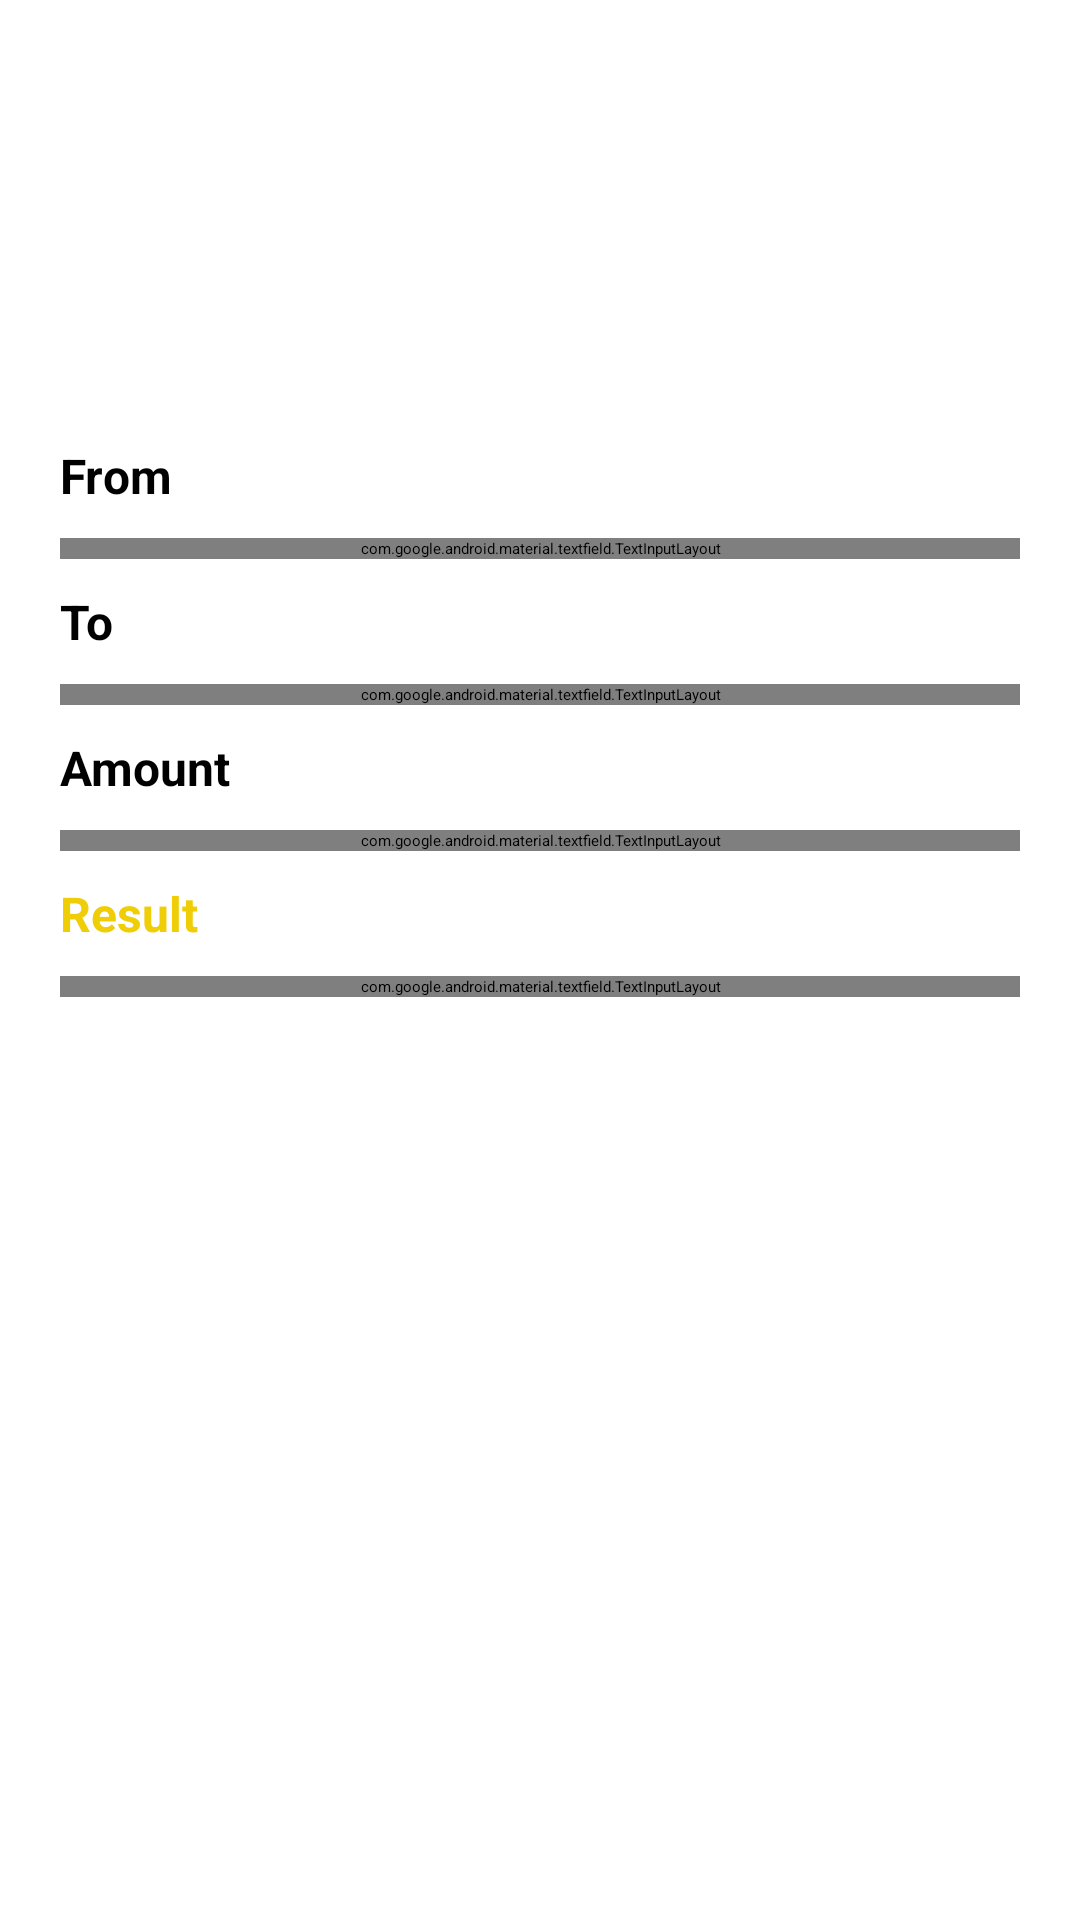

Reconstruct the res/layout file that produces this screen, plus the resources it refers to.
<!-- AndroidManifest.xml: application theme Theme.CurrencyConverter -->
<!-- res/layout/activity_main2.xml -->
<?xml version="1.0" encoding="utf-8"?>
<RelativeLayout xmlns:android="http://schemas.android.com/apk/res/android"
    xmlns:app="http://schemas.android.com/apk/res-auto"
    xmlns:tools="http://schemas.android.com/tools"
    android:layout_width="match_parent"
    android:layout_height="wrap_content"
    tools:context=".MainActivity"
    >

    <TextView
        android:visibility="invisible"
        android:layout_width="200dp"
        android:layout_height="wrap_content"
        android:text="@string/currency_converter"
        android:textColor="@color/black"
        android:textStyle="bold"
        android:textSize="43sp"
        android:layoutDirection="ltr"
        android:layout_marginStart="20dp"
        android:layout_marginTop="20dp"
        android:id="@+id/text_Title"
        />


    <LinearLayout
        android:id="@+id/layout1"
        android:layout_below="@id/text_Title"
        android:layout_width="match_parent"
        android:layout_height="wrap_content"
        android:orientation="vertical">

        <TextView
            android:layout_width="wrap_content"
            android:layout_height="wrap_content"
            android:text="@string/from"
            android:textSize="16dp"
            android:textStyle="bold"
            android:layout_marginTop="20dp"
            android:layout_marginStart="20dp"
            />

        <com.google.android.material.textfield.TextInputLayout
            android:layout_width="match_parent"
            android:layout_height="wrap_content"
            android:layout_marginLeft="20dp"
            android:layout_marginRight="20dp"
            android:layout_marginTop="10dp"
            style="@style/Widget.MaterialComponents.TextInputLayout.OutlinedBox.ExposedDropdownMenu"
            android:hint="@string/select_country"
            app:startIconDrawable="@drawable/icon_flag"
            >

            <AutoCompleteTextView
                android:id="@+id/from_currency_menu"
                android:layout_width="match_parent"
                android:layout_height="wrap_content"
                android:inputType="none"
                android:text="@string/select_currency">
            </AutoCompleteTextView>

        </com.google.android.material.textfield.TextInputLayout>

        <TextView
            android:layout_width="wrap_content"
            android:layout_height="wrap_content"
            android:text="@string/to"
            android:textSize="16sp"
            android:textStyle="bold"
            android:layout_marginStart="20dp"
            android:layout_marginTop="10dp"/>

        <com.google.android.material.textfield.TextInputLayout
            android:layout_width="match_parent"
            android:layout_height="wrap_content"
            android:layout_marginTop="10dp"
            android:layout_marginRight="20dp"
            android:layout_marginLeft="20dp"
            android:hint="@string/select_country"
            app:startIconDrawable="@drawable/icon_flag"
            style="@style/Widget.MaterialComponents.TextInputLayout.OutlinedBox.ExposedDropdownMenu">

            <AutoCompleteTextView
                android:id="@+id/to_currency_menu"
                android:layout_width="match_parent"
                android:layout_height="wrap_content"
                android:inputType="none"
                android:text="@string/select_currency">

            </AutoCompleteTextView>
        </com.google.android.material.textfield.TextInputLayout>


        <TextView
            android:layout_width="wrap_content"
            android:layout_height="wrap_content"
            android:text="@string/amount"

            android:textSize="16sp"
            android:textStyle="bold"
            android:layout_marginStart="20dp"
            android:layout_marginTop="10dp"/>

        <com.google.android.material.textfield.TextInputLayout
            android:layout_width="match_parent"
            android:layout_height="wrap_content"
            android:layout_marginTop="10dp"
            android:layout_marginRight="20dp"
            android:layout_marginLeft="20dp"
            android:hint="@string/Amount"
            style="@style/Widget.MaterialComponents.TextInputLayout.OutlinedBox">

            <com.google.android.material.textfield.TextInputEditText
                android:id="@+id/amount_edit_text"
                android:layout_width="match_parent"
                android:layout_height="wrap_content"
                android:text=""
                android:inputType="number"/>

        </com.google.android.material.textfield.TextInputLayout>


        <TextView
            android:layout_width="wrap_content"
            android:layout_height="wrap_content"
            android:text="@string/result"

            android:textColor="@color/yellow"
            android:textSize="16sp"
            android:textStyle="bold"
            android:layout_marginStart="20dp"
            android:layout_marginTop="10dp"/>

        <com.google.android.material.textfield.TextInputLayout
            android:layout_width="match_parent"
            android:layout_height="wrap_content"
            android:layout_marginTop="10dp"
            android:layout_marginRight="20dp"
            android:layout_marginLeft="20dp"
            android:hint="@string/converted_amount"
            style="@style/Widget.MaterialComponents.TextInputLayout.OutlinedBox">

            <com.google.android.material.textfield.TextInputEditText
                android:id="@+id/result_text"
                android:layout_width="match_parent"
                android:layout_height="wrap_content"
                android:enabled="false"/>
        </com.google.android.material.textfield.TextInputLayout>

    </LinearLayout>
</RelativeLayout>
<!-- resources referenced by this layout -->
<resources>
  <color name="black">#FF000000</color>
  <color name="yellow">#EFCD07</color>
  <string name="Amount">amount</string>
  <string name="amount">Amount</string>
  <string name="converted_amount">Converted Amount</string>
  <string name="currency_converter">Currency Converter</string>
  <string name="from">From</string>
  <string name="result">Result</string>
  <string name="select_country">Select Country</string>
  <string name="select_currency">Select Currency</string>
  <string name="to">To</string>
  <style name="Theme.CurrencyConverter" parent="Theme.MaterialComponents.DayNight.DarkActionBar">
          
          <item name="colorPrimary">@color/purple_500</item>
          <item name="colorPrimaryVariant">@color/purple_700</item>
          <item name="colorOnPrimary">@color/black</item>
          
          <item name="colorSecondary">@color/teal_200</item>
          <item name="colorSecondaryVariant">@color/teal_200</item>
          <item name="colorOnSecondary">@color/black</item>
          
          <item name="android:statusBarColor">?attr/colorPrimaryVariant</item>
          
      </style>
  <color name="purple_500">#EFCD07</color>
  <color name="purple_700">#B19805</color>
  <color name="teal_200">#FF03DAC5</color>
</resources>
